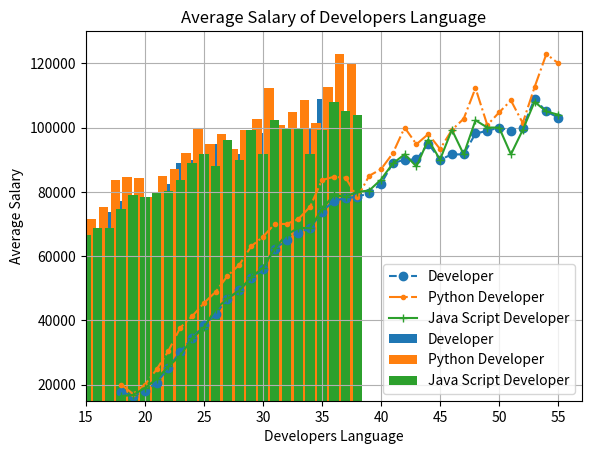

Write Python code to recreate this figure.
from matplotlib import pyplot as plt
import numpy as np

#data sets
ages_x = [18, 19, 20, 21, 22, 23, 24, 25, 26, 27, 28, 29, 30, 31, 32, 33, 34, 35,
          36, 37, 38, 39, 40, 41, 42, 43, 44, 45, 46, 47, 48, 49, 50, 51, 52, 53, 54, 55]

index = [1,2,3,4,5,6,7,8,9,10,11,12,13,14,15,1,6,17,18,19,20,21,22,23,24,25,26,27,28,29,30,31,32,33,34,35,36,37,38]

dev_y = [17784, 16500, 18012, 20628, 25206, 30252, 34368, 38496, 42000, 46752, 
49320, 53200, 56000, 62316, 64928, 67317, 68748, 73752, 77232,
78000, 78508, 79536, 82488, 88935, 90000, 90056, 95000, 90000, 91633, 91660, 
98150, 98964, 100000, 98988, 100000, 108923, 105000, 103117]

py_dev_y = [20046, 17100, 20000, 24744, 30500, 37732, 41247, 45372, 48876, 53850, 
57287, 63016, 65998, 70003, 70000, 71496, 75370, 83640, 84666,
84392, 78254, 85000, 87038, 91991, 100000, 94796, 97962, 93302, 99240, 102736, 
112285, 100771, 104708, 108423, 101407, 112542, 122870, 120000]

js_dev_y = [16446, 16791, 18942, 21780, 25704, 29000, 34372, 37810, 43515, 46823, 
49293, 53437, 56373, 62375, 66674, 68745, 68746, 74583, 79000,
78508, 79996, 80403, 83820, 88833, 91660, 87892, 96243, 90000, 99313, 91660, 
102264, 100000, 100000, 91660, 99240, 108000, 105000, 104000]

#adding details
plt.xlabel('Developers Language')
plt.ylabel('Average Salary')
plt.title('Average Salary of Developers Language')
plt.grid(True)
plt.xlim(15,57)
plt.ylim(15000,130000)

#plotting the data
plt.plot(ages_x,dev_y,marker='o',label='Developer', linestyle='dashed')
plt.plot(ages_x,py_dev_y,marker='.',label='Python Developer', linestyle='dashdot')
plt.plot(ages_x,js_dev_y,marker='+',label='Java Script Developer')

#providing different colors to every plot
plt.legend()
#plotting the line plot
plt.show()

#plotting bar graph for the same

#adding details
plt.xlabel('Developers Language')
plt.ylabel('Average Salary')
plt.title('Average Salary of Developers Language')

#plotting bar graph
barWidth = 0.5
# plt.subplot(2,1,1) used for plotting different bar graphs
r1 = np.arange(len(ages_x))
r2 = [x + barWidth for x in r1]
r3 = [x + barWidth for x in r2]

plt.bar(r1,dev_y,label='Developer')
plt.bar(r2,py_dev_y,label='Python Developer')
plt.bar(r3,js_dev_y,label='Java Script Developer')

#providing different colors
plt.legend()
#showing the plotted data
plt.show()
